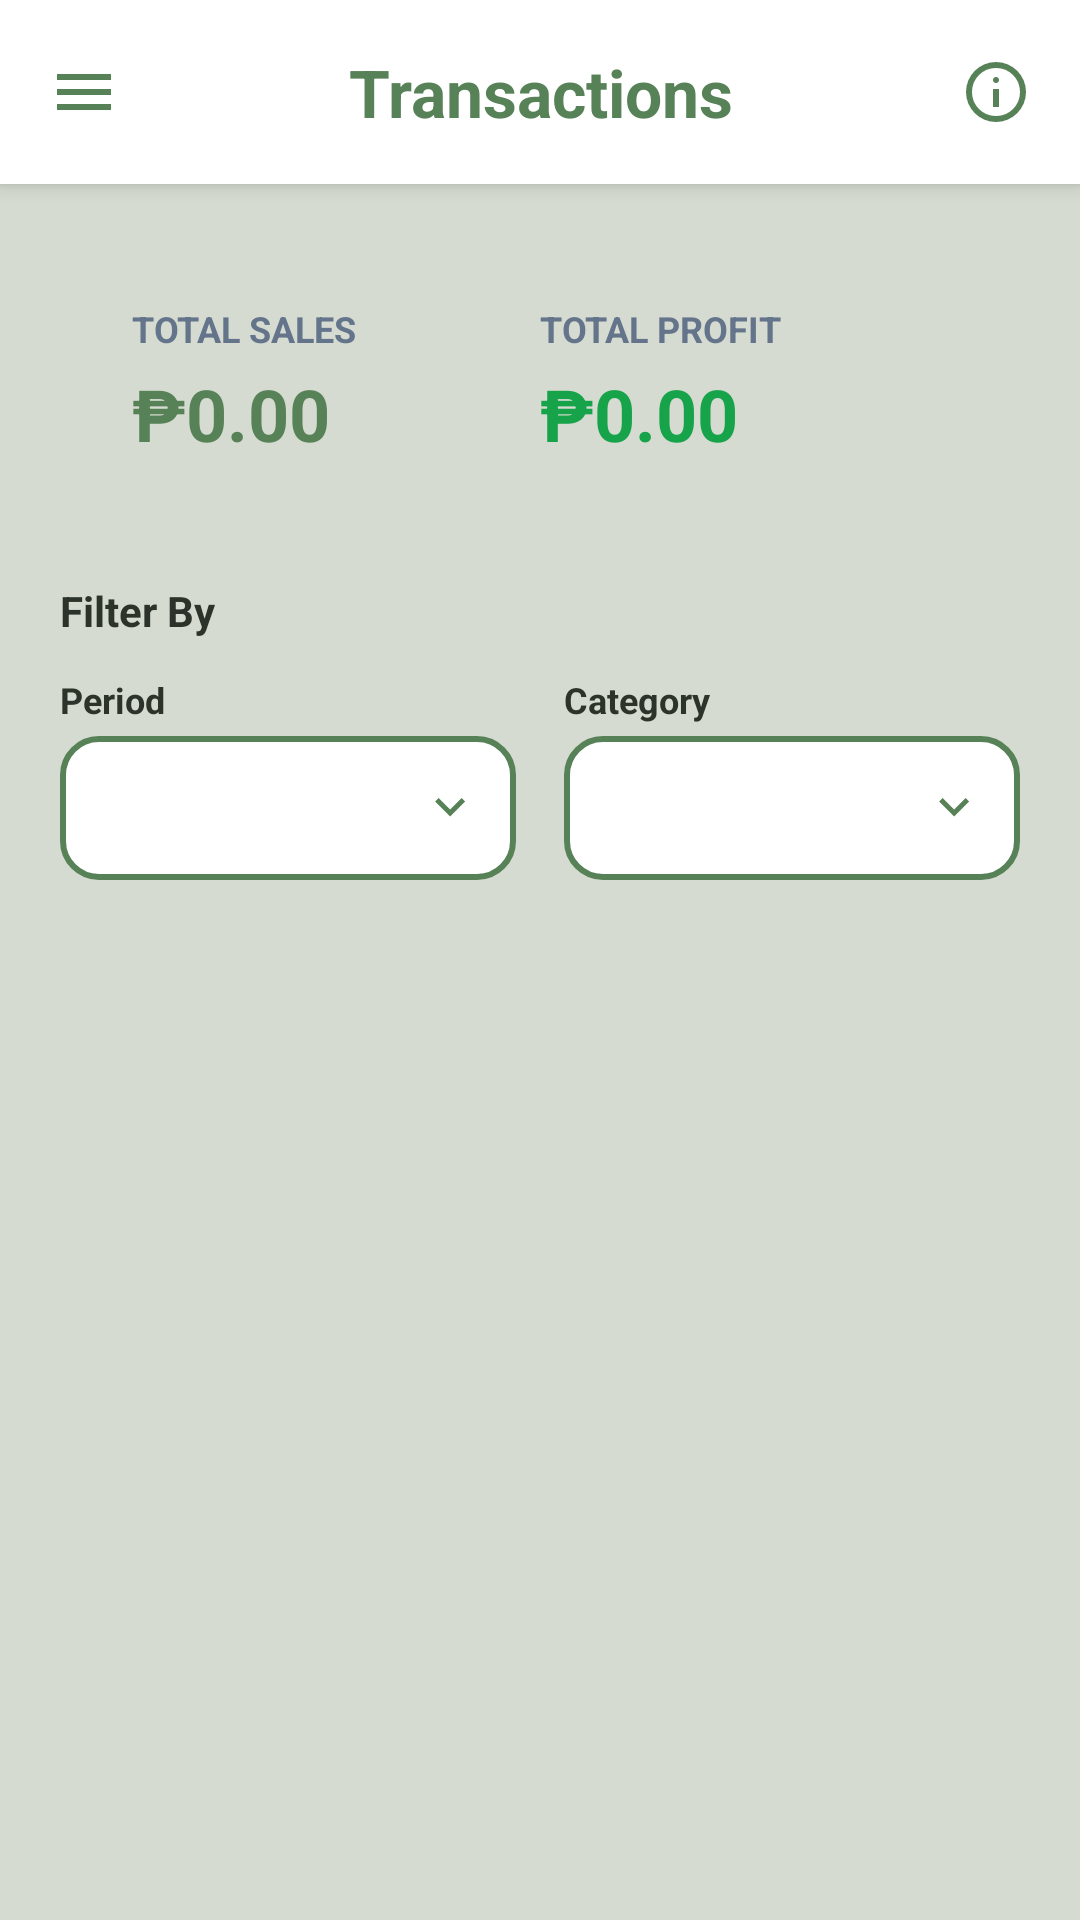

Layout XML and referenced resources for this Android screen:
<!-- AndroidManifest.xml: application theme Theme.SariSariStoreApp -->
<!-- res/layout/activity_history.xml -->
<?xml version="1.0" encoding="utf-8"?>
<androidx.drawerlayout.widget.DrawerLayout
    xmlns:android="http://schemas.android.com/apk/res/android"
    xmlns:app="http://schemas.android.com/apk/res-auto"
    android:id="@+id/drawer_layout"
    android:layout_width="match_parent"
    android:layout_height="match_parent">

    <LinearLayout
        android:id="@+id/main"
        android:layout_width="match_parent"
        android:layout_height="match_parent"
        android:background="@color/kanto_bg"
        android:orientation="vertical">

        <LinearLayout
            android:layout_width="match_parent"
            android:layout_height="wrap_content"
            android:background="@color/white"
            android:gravity="center_vertical"
            android:orientation="horizontal"
            android:padding="16dp"
            android:elevation="4dp">

            <ImageView
                android:id="@+id/btnMenu"
                android:layout_width="24dp"
                android:layout_height="24dp"
                android:background="?attr/selectableItemBackgroundBorderless"
                android:src="@drawable/ic_menu"
                app:tint="@color/kanto_primary" />
            <TextView
                android:layout_width="0dp"
                android:layout_height="wrap_content"
                android:layout_weight="1"
                android:text="Transactions"
                android:textAlignment="center"
                android:textColor="@color/kanto_primary"
                android:textSize="22sp"
                android:textStyle="bold" />

            <ImageView
                android:id="@+id/btnInfo"
                android:layout_width="24dp"
                android:layout_height="24dp"
                android:background="?attr/selectableItemBackgroundBorderless"
                android:src="@drawable/ic_info"
                app:tint="@color/kanto_primary" />
        </LinearLayout>

        <LinearLayout
            android:layout_width="match_parent"
            android:layout_height="wrap_content"
            android:orientation="vertical"
            android:paddingHorizontal="20dp"
            android:paddingTop="16dp">

            <LinearLayout
                android:layout_width="match_parent"
                android:layout_height="wrap_content"
                android:background="@drawable/bg_card_rounded"
                android:backgroundTint="#FFFFFF"
                android:orientation="horizontal"
                android:padding="24dp">

                <LinearLayout
                    android:layout_width="0dp"
                    android:layout_height="wrap_content"
                    android:layout_weight="1"
                    android:orientation="vertical">

                    <TextView
                        android:id="@+id/tvSalesLabel"
                        android:layout_width="wrap_content"
                        android:layout_height="wrap_content"
                        android:text="TOTAL SALES"
                        android:textColor="#64748B"
                        android:textSize="12sp"
                        android:textStyle="bold" />

                    <TextView
                        android:id="@+id/tvTotalSales"
                        android:layout_width="wrap_content"
                        android:layout_height="wrap_content"
                        android:text="₱0.00"
                        android:textColor="@color/kanto_primary"
                        android:textSize="24sp"
                        android:textStyle="bold"
                        android:layout_marginTop="4dp" />
                </LinearLayout>

                <LinearLayout
                    android:layout_width="0dp"
                    android:layout_height="wrap_content"
                    android:layout_weight="1"
                    android:orientation="vertical">

                    <TextView
                        android:layout_width="wrap_content"
                        android:layout_height="wrap_content"
                        android:text="TOTAL PROFIT"
                        android:textColor="#64748B"
                        android:textSize="12sp"
                        android:textStyle="bold" />

                    <TextView
                        android:id="@+id/tvTotalProfit"
                        android:layout_width="wrap_content"
                        android:layout_height="wrap_content"
                        android:text="₱0.00"
                        android:textColor="#16A34A"
                        android:textSize="24sp"
                        android:textStyle="bold"
                        android:layout_marginTop="4dp" />
                </LinearLayout>
            </LinearLayout>
        </LinearLayout>

        <LinearLayout
            android:layout_width="match_parent"
            android:layout_height="wrap_content"
            android:orientation="vertical"
            android:layout_marginHorizontal="20dp"
            android:layout_marginTop="16dp"
            android:layout_marginBottom="12dp">

            <TextView
                android:layout_width="wrap_content"
                android:layout_height="wrap_content"
                android:text="Filter By"
                android:textColor="@color/kanto_text_head"
                android:textSize="14sp"
                android:textStyle="bold"
                android:layout_marginBottom="12dp"/>

            <LinearLayout
                android:layout_width="match_parent"
                android:layout_height="wrap_content"
                android:orientation="horizontal"
                android:baselineAligned="false">

                <LinearLayout
                    android:layout_width="0dp"
                    android:layout_height="wrap_content"
                    android:layout_weight="1"
                    android:orientation="vertical"
                    android:layout_marginEnd="8dp">

                    <TextView
                        android:layout_width="wrap_content"
                        android:layout_height="wrap_content"
                        android:text="Period"
                        android:textColor="@color/kanto_text_head"
                        android:textSize="12sp"
                        android:textStyle="bold"
                        android:layout_marginBottom="4dp"/>

                    <RelativeLayout
                        android:layout_width="match_parent"
                        android:layout_height="48dp"
                        android:background="@drawable/bg_spinner_outline"
                        >

                        <Spinner
                            android:id="@+id/spinnerDateFilter"
                            android:layout_width="match_parent"
                            android:layout_height="match_parent"
                            android:background="@android:color/transparent"
                            android:popupBackground="@color/white" />

                        <ImageView
                            android:layout_width="20dp"
                            android:layout_height="20dp"
                            android:layout_alignParentEnd="true"
                            android:layout_centerVertical="true"
                            android:layout_marginEnd="12dp"
                            android:src="@drawable/ic_arrow_down"
                            app:tint="@color/kanto_primary"
                            android:importantForAccessibility="no"/>
                    </RelativeLayout>
                </LinearLayout>

                <LinearLayout
                    android:layout_width="0dp"
                    android:layout_height="wrap_content"
                    android:layout_weight="1"
                    android:orientation="vertical"
                    android:layout_marginStart="8dp">

                    <TextView
                        android:layout_width="wrap_content"
                        android:layout_height="wrap_content"
                        android:text="Category"
                        android:textColor="@color/kanto_text_head"
                        android:textSize="12sp"
                        android:textStyle="bold"
                        android:layout_marginBottom="4dp"/>

                    <RelativeLayout
                        android:layout_width="match_parent"
                        android:layout_height="48dp"
                        android:background="@drawable/bg_spinner_outline"
                        >

                        <Spinner
                            android:id="@+id/spinnerHistoryCategory"
                            android:layout_width="match_parent"
                            android:layout_height="match_parent"
                            android:background="@android:color/transparent"
                            android:popupBackground="@color/white" />

                        <ImageView
                            android:layout_width="20dp"
                            android:layout_height="20dp"
                            android:layout_alignParentEnd="true"
                            android:layout_centerVertical="true"
                            android:layout_marginEnd="12dp"
                            android:src="@drawable/ic_arrow_down"
                            app:tint="@color/kanto_primary"
                            android:importantForAccessibility="no"/>
                    </RelativeLayout>
                </LinearLayout>
            </LinearLayout>
        </LinearLayout>

        <androidx.recyclerview.widget.RecyclerView
            android:id="@+id/listHistory"
            android:layout_width="match_parent"
            android:layout_height="0dp"
            android:layout_weight="1"
            android:clipToPadding="false"
            android:paddingHorizontal="16dp"
            android:paddingBottom="20dp" />

    </LinearLayout>

    <com.google.android.material.navigation.NavigationView
        android:id="@+id/nav_view"
        android:layout_width="wrap_content"
        android:layout_height="match_parent"
        android:layout_gravity="start"
        android:background="@color/white"
        app:headerLayout="@layout/nav_header"
        app:menu="@menu/nav_menu"
        app:itemBackground="@drawable/bg_nav_item"
        app:itemIconTint="@color/nav_item_colors"
        app:itemTextColor="@color/nav_item_colors" />

</androidx.drawerlayout.widget.DrawerLayout>
<!-- res/layout/nav_header.xml (included above) -->
<?xml version="1.0" encoding="utf-8"?>
<LinearLayout xmlns:android="http://schemas.android.com/apk/res/android"
    android:layout_width="match_parent"
    android:layout_height="wrap_content"
    android:background="@color/white"
    android:orientation="vertical"
    android:paddingTop="40dp"
    android:paddingBottom="20dp"
    android:paddingHorizontal="20dp">

    <ImageView
        android:id="@+id/imgHeaderLogo"
        android:layout_width="64dp"
        android:layout_height="64dp"
        android:src="@drawable/ic_storefront" /> <TextView
    android:layout_width="wrap_content"
    android:layout_height="wrap_content"
    android:layout_marginTop="16dp"
    android:text="Sari-Sari Store POS"
    android:textColor="@color/kanto_text_head"
    android:textSize="20sp"
    android:textStyle="bold" />

    <TextView
        android:id="@+id/tvHeaderRole"
        android:layout_width="wrap_content"
        android:layout_height="wrap_content"
        android:layout_marginTop="4dp"
        android:text="Cashier / Admin"
        android:textColor="@color/kanto_primary"
        android:textSize="14sp" />

</LinearLayout>
<!-- resources referenced by this layout -->
<resources>
  <color name="kanto_bg">#D5DBD0</color>
  <color name="kanto_primary">#578157</color>
  <color name="kanto_text_head">#2C332B</color>
  <color name="white">#FFFFFF</color>
  <!-- drawable bg_nav_item (drawable) -->
  <?xml version="1.0" encoding="utf-8"?>
  <selector xmlns:android="http://schemas.android.com/apk/res/android">
  
      <item android:state_pressed="true">
          <shape android:shape="rectangle">
              <solid android:color="#E8F0E3" />
          </shape>
      </item>
  
      <item>
          <shape android:shape="rectangle">
              <solid android:color="@android:color/transparent" />
          </shape>
      </item>
  
  </selector>
  <!-- drawable bg_spinner_outline (drawable) -->
  <?xml version="1.0" encoding="utf-8"?>
  <shape xmlns:android="http://schemas.android.com/apk/res/android">
  
      <solid android:color="@color/white" />
  
      <stroke android:width="2dp" android:color="@color/kanto_primary" />
      <corners android:radius="12dp" />
  </shape>
  <!-- drawable ic_arrow_down (drawable) -->
  <vector xmlns:android="http://schemas.android.com/apk/res/android"
      android:width="24dp"
      android:height="24dp"
      android:viewportWidth="960"
      android:viewportHeight="960">
    <path
        android:pathData="M480,616 L240,376l56,-56 184,184 184,-184 56,56 -240,240Z"
        android:fillColor="#578157"/>
  </vector>
  <!-- drawable ic_info (drawable) -->
  <vector xmlns:android="http://schemas.android.com/apk/res/android"
      android:width="24dp"
      android:height="24dp"
      android:viewportWidth="960"
      android:viewportHeight="960">
    <path
        android:pathData="M440,680h80v-240h-80v240ZM508.5,348.5Q520,337 520,320t-11.5,-28.5Q497,280 480,280t-28.5,11.5Q440,303 440,320t11.5,28.5Q463,360 480,360t28.5,-11.5ZM480,880q-83,0 -156,-31.5T197,763q-54,-54 -85.5,-127T80,480q0,-83 31.5,-156T197,197q54,-54 127,-85.5T480,80q83,0 156,31.5T763,197q54,54 85.5,127T880,480q0,83 -31.5,156T763,763q-54,54 -127,85.5T480,880ZM480,800q134,0 227,-93t93,-227q0,-134 -93,-227t-227,-93q-134,0 -227,93t-93,227q0,134 93,227t227,93ZM480,480Z"
        android:fillColor="#578157"/>
  </vector>
  <!-- drawable ic_menu (drawable) -->
  <vector xmlns:android="http://schemas.android.com/apk/res/android"
      android:width="24dp"
      android:height="24dp"
      android:viewportWidth="960"
      android:viewportHeight="960">
    <path
        android:pathData="M120,720v-80h720v80L120,720ZM120,520v-80h720v80L120,520ZM120,320v-80h720v80L120,320Z"
        android:fillColor="#578157"/>
  </vector>
  <style name="Theme.SariSariStoreApp" parent="Base.Theme.SariSariStoreApp" />
  <style name="Base.Theme.SariSariStoreApp" parent="Theme.Material3.DayNight.NoActionBar">
          <item name="colorPrimary">@color/kanto_primary</item>
  
          <item name="android:statusBarColor">@color/kanto_primary</item>
          <item name="colorControlActivated">@color/kanto_primary</item>
          <item name="android:windowLightStatusBar">false</item>
      </style>
</resources>
